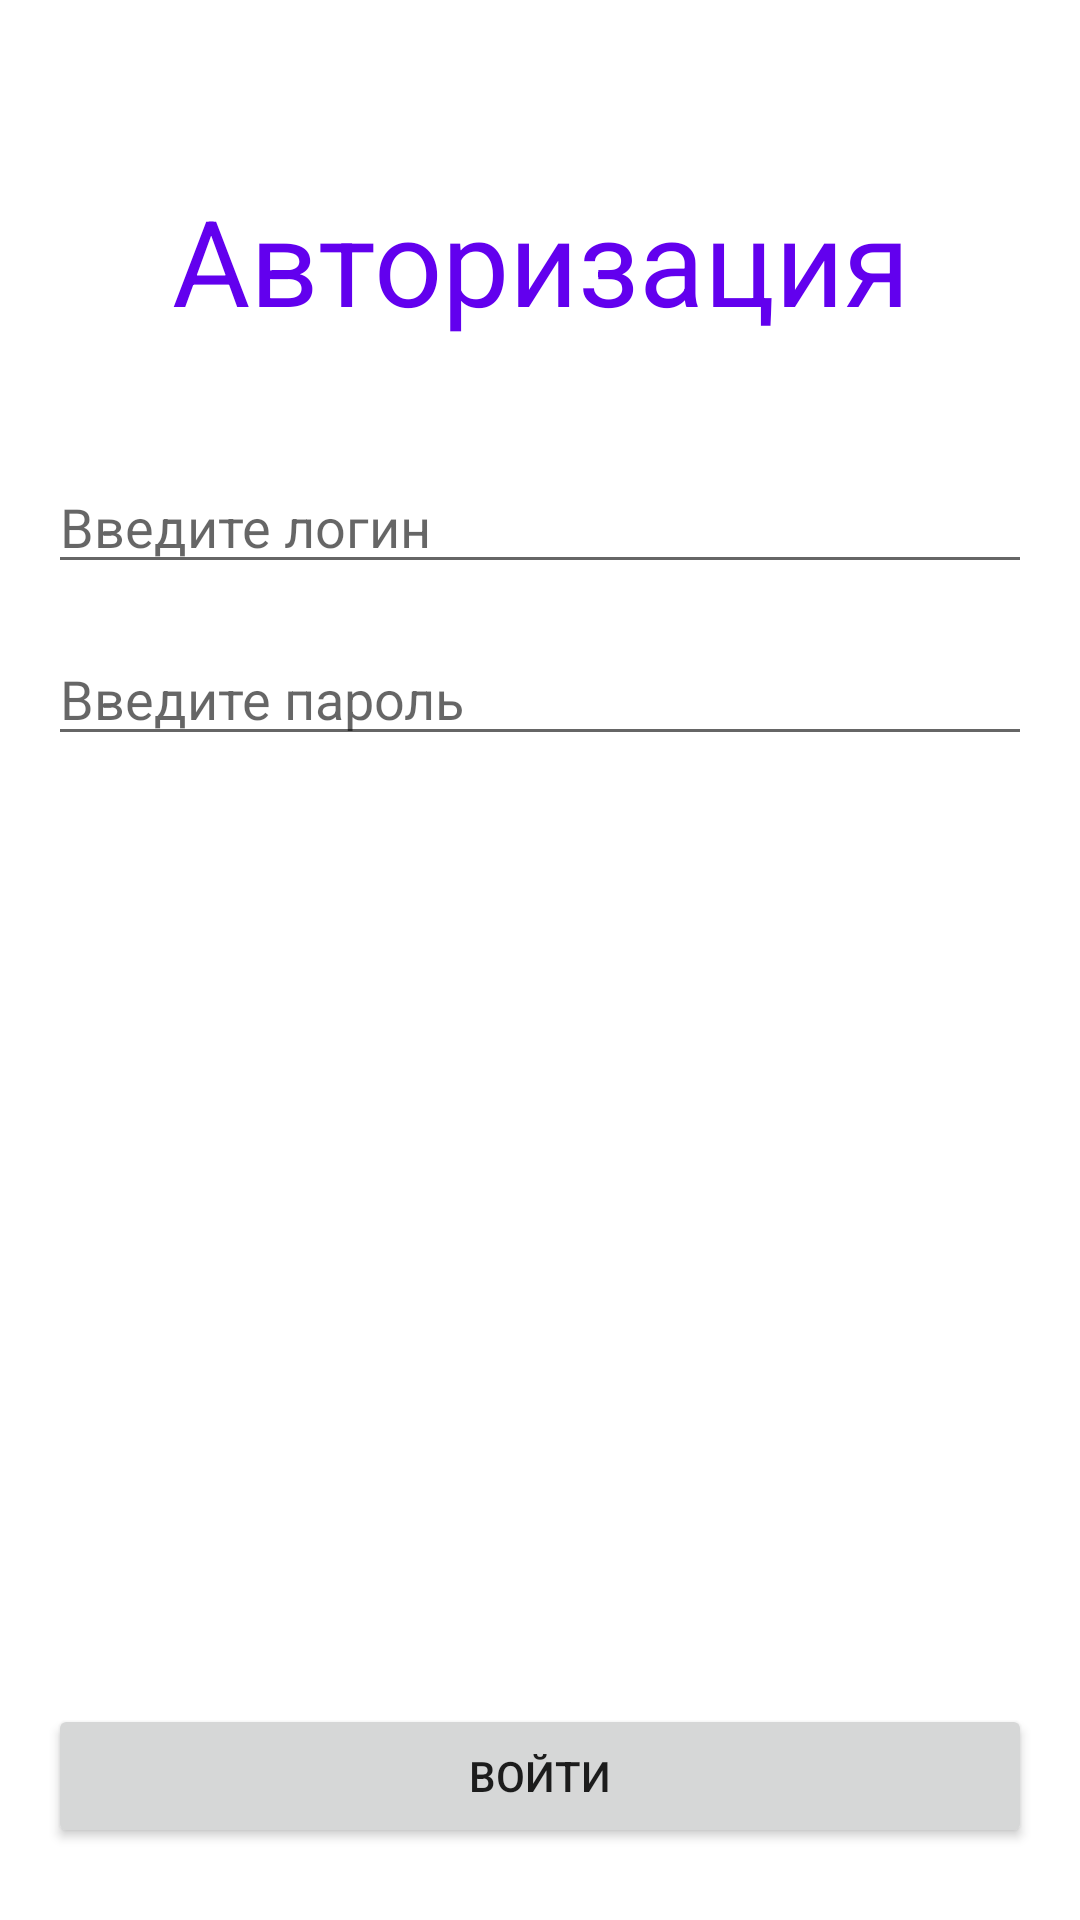

Here is an Android app screen rendered from its layout file. Give the layout XML and the strings, colors and styles it references.
<!-- AndroidManifest.xml: application theme Theme.EightLesson -->
<!-- res/layout/activity_sign_in.xml -->
<?xml version="1.0" encoding="utf-8"?>
<androidx.constraintlayout.widget.ConstraintLayout xmlns:android="http://schemas.android.com/apk/res/android"
    xmlns:app="http://schemas.android.com/apk/res-auto"
    xmlns:tools="http://schemas.android.com/tools"
    android:layout_width="match_parent"
    android:layout_height="match_parent"
    tools:context=".SignInActivity">

    <TextView
        android:id="@+id/tvRegistr"
        android:layout_width="match_parent"
        android:layout_height="wrap_content"
        android:layout_marginTop="60dp"
        android:gravity="center_horizontal"
        android:text="Авторизация"
        android:textColor="@color/purple_500"
        android:textSize="40sp"
        app:layout_constraintTop_toTopOf="parent" />

    <EditText
        android:id="@+id/etLogin"
        android:layout_width="match_parent"
        android:layout_height="wrap_content"
        android:layout_marginStart="16dp"
        android:layout_marginTop="40dp"
        android:layout_marginEnd="16dp"
        android:hint="Введите логин"
        app:layout_constraintTop_toBottomOf="@id/tvRegistr" />

    <EditText
        android:id="@+id/etPass"
        android:layout_width="match_parent"
        android:layout_height="wrap_content"
        android:layout_marginStart="16dp"
        android:layout_marginTop="16dp"
        android:layout_marginEnd="16dp"
        android:hint="Введите пароль"
        app:layout_constraintTop_toBottomOf="@id/etLogin" />

    <Button
        android:id="@+id/btnSignIn"
        android:layout_width="match_parent"
        android:layout_height="wrap_content"
        android:layout_marginStart="16dp"
        android:layout_marginEnd="16dp"
        android:layout_marginBottom="24dp"
        android:text="Войти"
        app:layout_constraintBottom_toBottomOf="parent" />

</androidx.constraintlayout.widget.ConstraintLayout>
<!-- resources referenced by this layout -->
<resources>
  <style name="Theme.EightLesson" parent="Theme.MaterialComponents.DayNight.DarkActionBar">
          
          <item name="colorPrimary">@color/purple_500</item>
          <item name="colorPrimaryVariant">@color/purple_700</item>
          <item name="colorOnPrimary">@color/white</item>
          
          <item name="colorSecondary">@color/teal_200</item>
          <item name="colorSecondaryVariant">@color/teal_700</item>
          <item name="colorOnSecondary">@color/black</item>
          
          <item name="android:statusBarColor" tools:targetApi="l">?attr/colorPrimaryVariant</item>
          
      </style>
  <!-- not gathered from this repository: default colours our renderer supplied (Android Studio template values) -->
  <color name="purple_500">#FF6200EE</color>
  <color name="purple_700">#FF3700B3</color>
  <color name="teal_200">#FF03DAC5</color>
  <color name="teal_700">#FF018786</color>
  <color name="black">#FF000000</color>
  <color name="white">#FFFFFFFF</color>
</resources>
